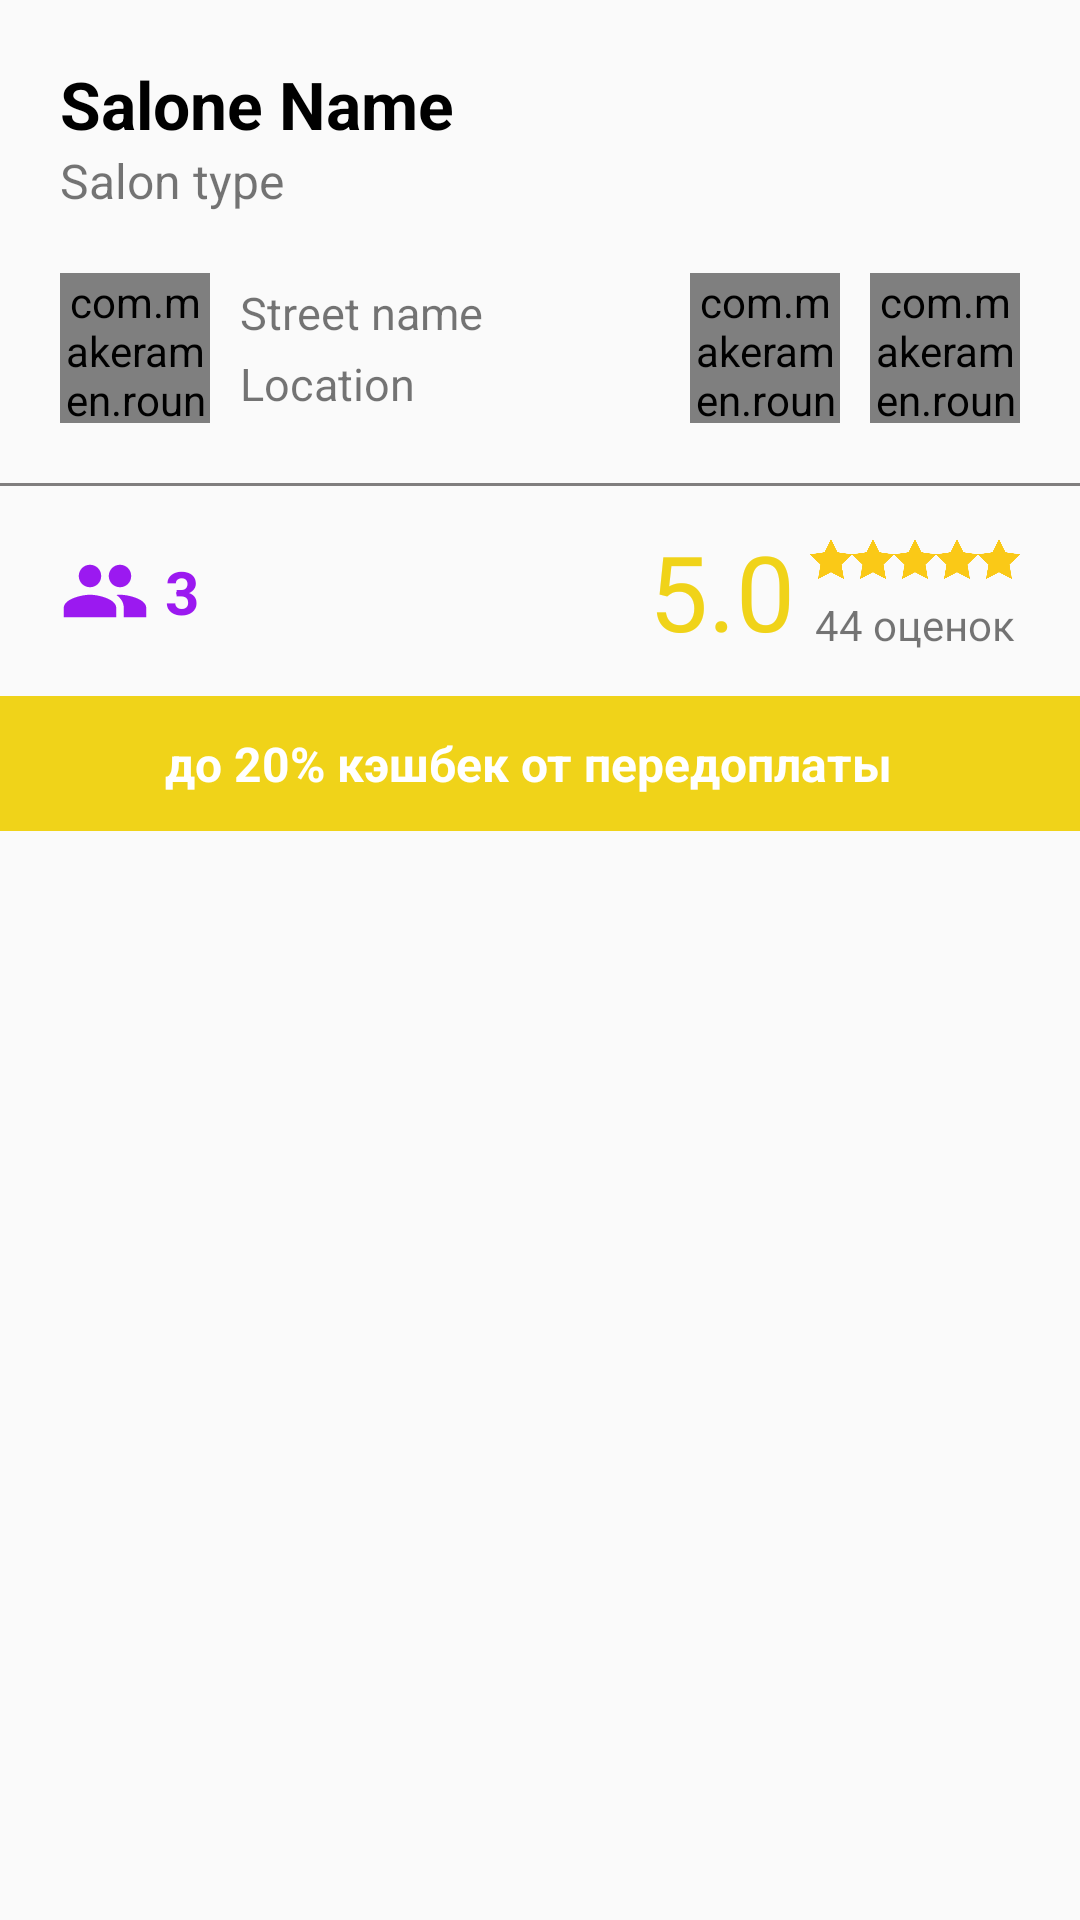

Here is an Android app screen rendered from its layout file. Give the layout XML and the strings, colors and styles it references.
<!-- AndroidManifest.xml: application theme AppTheme -->
<!-- res/layout/main_detail_view.xml -->
<?xml version="1.0" encoding="utf-8"?>

<androidx.constraintlayout.widget.ConstraintLayout xmlns:android="http://schemas.android.com/apk/res/android"
    android:layout_width="match_parent"
    android:layout_height="match_parent"
    xmlns:app="http://schemas.android.com/apk/res-auto"
    android:paddingTop="@dimen/start_margin">
    <TextView
        android:id="@+id/main_salon_name_tv"
        android:layout_width="wrap_content"
        android:layout_height="wrap_content"
        android:text="Salone Name"
        android:textSize="22sp"
        android:textColor="@color/black"
        android:textStyle="bold"
        android:layout_marginStart="@dimen/start_margin"
        app:layout_constraintStart_toStartOf="parent"
        app:layout_constraintTop_toTopOf="parent" />
    <TextView
        android:id="@+id/main_salon_type_tv"
        android:layout_width="wrap_content"
        android:layout_height="wrap_content"
        android:text="Salon type"
        app:layout_constraintStart_toStartOf="@id/main_salon_name_tv"
        app:layout_constraintTop_toBottomOf="@id/main_salon_name_tv"
        android:textSize="16sp" />
    <com.makeramen.roundedimageview.RoundedImageView
        android:id="@+id/detatil_location_icon"
        android:layout_width="50dp"
        android:layout_height="50dp"
        android:src="@drawable/location_icon"
        android:scaleType="fitXY"
        app:riv_corner_radius="6dip"
        app:riv_mutate_background="true"
        android:layout_marginTop="@dimen/start_margin"
        app:layout_constraintTop_toBottomOf="@id/main_salon_type_tv"
        app:layout_constraintStart_toStartOf="@id/main_salon_type_tv" />
    <TextView
        android:id="@+id/detatil_street_name_tv"
        android:layout_width="wrap_content"
        android:layout_height="wrap_content"
        android:textSize="15sp"
        android:text="Street name"
        app:layout_constraintTop_toTopOf="@id/detatil_location_icon"
        app:layout_constraintStart_toEndOf="@id/detatil_location_icon"
        app:layout_constraintBottom_toTopOf="@id/detatil_location_tv"
        android:layout_marginStart="10dp"/>
    <TextView
        android:id="@+id/detatil_location_tv"
        android:layout_width="wrap_content"
        android:layout_height="wrap_content"
        android:textSize="15sp"
        android:text="Location"
        app:layout_constraintBottom_toBottomOf="@id/detatil_location_icon"
        app:layout_constraintStart_toStartOf="@id/detatil_street_name_tv"
        app:layout_constraintTop_toBottomOf="@id/detatil_street_name_tv"/>

    <com.makeramen.roundedimageview.RoundedImageView
        android:id="@+id/detatil_insta_icon"
        android:layout_width="50dp"
        android:layout_height="50dp"
        android:src="@drawable/insta_icon"
        android:scaleType="fitXY"
        app:riv_corner_radius="6dip"
        app:riv_mutate_background="true"
        android:layout_marginEnd="10dp"
        app:layout_constraintEnd_toStartOf="@id/detatil_phone_icon"
        app:layout_constraintTop_toTopOf="@id/detatil_location_icon"
        app:layout_constraintBottom_toBottomOf="@id/detatil_location_icon"
        />

    <com.makeramen.roundedimageview.RoundedImageView
        android:id="@+id/detatil_phone_icon"
        android:layout_width="50dp"
        android:layout_height="50dp"
        android:src="@drawable/phone_icon"
        android:scaleType="fitXY"
        app:riv_corner_radius="6dip"
        app:riv_mutate_background="true"
       app:layout_constraintEnd_toEndOf="parent"
        android:layout_marginEnd="@dimen/start_margin"
        app:layout_constraintTop_toTopOf="@id/detatil_location_icon"
        app:layout_constraintBottom_toBottomOf="@id/detatil_location_icon"/>

    <View
        android:id="@+id/detatils_hr_1"
        android:layout_width="wrap_content"
        android:layout_height="1dp"
        android:background="#807E7E"
        app:layout_constraintTop_toBottomOf="@id/detatil_location_icon"
        android:layout_marginTop="@dimen/start_margin" />

    <ImageView
        android:id="@+id/booking_icon"
        android:layout_width="30dp"
        android:layout_height="30dp"
        android:src="@drawable/ic_people"
        app:layout_constraintTop_toBottomOf="@id/detatils_hr_1"
        android:layout_marginTop="@dimen/start_margin"
        app:layout_constraintStart_toStartOf="@id/detatil_location_icon"/>
    <TextView
        android:id="@+id/details_booking_count_tv"
        android:layout_width="wrap_content"
        android:layout_height="wrap_content"
        android:textSize="20sp"
        android:paddingStart="5dp"
        android:text="3"
        android:textStyle="bold"
        android:textColor="@color/purple"
        app:layout_constraintStart_toEndOf="@id/booking_icon"
        app:layout_constraintTop_toTopOf="@id/booking_icon"
        app:layout_constraintBottom_toBottomOf="@id/booking_icon" />
    <TextView
        android:id="@+id/detatils_rating_tv"
        android:layout_width="wrap_content"
        android:layout_height="wrap_content"
        android:textSize="35sp"
        android:text="5.0"
        android:layout_marginEnd="5dp"
        android:textColor="@color/gold"
        app:layout_constraintTop_toTopOf="@id/booking_icon"
        app:layout_constraintBottom_toBottomOf="@id/booking_icon"
        app:layout_constraintEnd_toStartOf="@id/detail_starts_image"/>
    <ImageView
        android:id="@+id/detail_starts_image"
        android:layout_width="70dp"
        android:layout_height="20dp"
        android:src="@drawable/icon_5_stars"
        app:layout_constraintTop_toTopOf="@id/detatils_rating_tv"
        app:layout_constraintEnd_toEndOf="@id/detatil_phone_icon" app:layout_constraintBottom_toTopOf="@id/datatils_rating_count_tv"/>
    <TextView
        android:id="@+id/datatils_rating_count_tv"
        android:layout_width="wrap_content"
        android:layout_height="wrap_content"
        android:text="44 оценок"
        android:textSize="14sp"
        app:layout_constraintTop_toBottomOf="@id/detail_starts_image"
        app:layout_constraintStart_toStartOf="@id/detail_starts_image"
        app:layout_constraintEnd_toEndOf="@id/detail_starts_image"
        app:layout_constraintBottom_toBottomOf="@id/detatils_rating_tv"/>
    <androidx.constraintlayout.widget.ConstraintLayout
        android:id="@+id/detatil_cashback_cl"
        android:layout_width="match_parent"
        android:layout_height="45dp"
        android:background="@color/gold"
        android:layout_marginTop="@dimen/start_margin"
        app:layout_constraintTop_toBottomOf="@id/booking_icon">

        <ImageView
            android:id="@+id/tenge_image"
            android:layout_width="25dp"
            android:layout_height="25dp"
            app:layout_constraintTop_toTopOf="parent"
            app:layout_constraintBottom_toBottomOf="parent"
            app:layout_constraintStart_toStartOf="parent"
            android:layout_marginStart="@dimen/start_margin"
            android:src="@drawable/ic_people"
            android:visibility="invisible"/>
        <TextView
            android:layout_width="wrap_content"
            android:layout_height="wrap_content"
            android:text="до 20% кэшбек от передоплаты"
            android:textColor="@color/white"
            android:textSize="16sp"
            android:textStyle="bold"
            app:layout_constraintTop_toTopOf="@id/tenge_image"
            app:layout_constraintBottom_toBottomOf="@id/tenge_image"
            app:layout_constraintStart_toEndOf="@id/tenge_image"
            android:layout_marginStart="10dp"/>

        <ImageView
            android:id="@+id/info_image"
            android:layout_width="25dp"
            android:layout_height="25dp"
            app:layout_constraintTop_toTopOf="parent"
            app:layout_constraintBottom_toBottomOf="parent"
            app:layout_constraintEnd_toEndOf="parent"
            android:layout_marginEnd="@dimen/start_margin"
            android:src="@drawable/ic_people"
            android:visibility="invisible"/>

    </androidx.constraintlayout.widget.ConstraintLayout>
</androidx.constraintlayout.widget.ConstraintLayout>
<!-- resources referenced by this layout -->
<resources>
  <color name="black">#000000</color>
  <color name="gold">#F0D319</color>
  <color name="purple">#9B19F0</color>
  <color name="white">#FFFFFF</color>
  <dimen name="start_margin">20dp</dimen>
  <!-- drawable ic_people (drawable) -->
  <vector android:height="24dp" android:tint="#9B19F0"
      android:viewportHeight="24.0" android:viewportWidth="24.0"
      android:width="24dp" xmlns:android="http://schemas.android.com/apk/res/android">
      <path android:fillColor="#FF000000" android:pathData="M16,11c1.66,0 2.99,-1.34 2.99,-3S17.66,5 16,5c-1.66,0 -3,1.34 -3,3s1.34,3 3,3zM8,11c1.66,0 2.99,-1.34 2.99,-3S9.66,5 8,5C6.34,5 5,6.34 5,8s1.34,3 3,3zM8,13c-2.33,0 -7,1.17 -7,3.5L1,19h14v-2.5c0,-2.33 -4.67,-3.5 -7,-3.5zM16,13c-0.29,0 -0.62,0.02 -0.97,0.05 1.16,0.84 1.97,1.97 1.97,3.45L17,19h6v-2.5c0,-2.33 -4.67,-3.5 -7,-3.5z"/>
  </vector>
  <!-- drawable icon_5_stars: png bitmap (drawable-v24, 4768 bytes) -->
  <!-- drawable location_icon: jpg bitmap (drawable-v24, 15094 bytes) -->
  <!-- drawable phone_icon: jpg bitmap (drawable-v24, 8941 bytes) -->
  <style name="AppTheme" parent="Theme.AppCompat.Light.NoActionBar">
          
          <item name="colorPrimary">@color/colorPrimary</item>
          <item name="colorPrimaryDark">@color/colorPrimaryDark</item>
          <item name="colorAccent">@color/colorAccent</item>
      </style>
  <color name="colorPrimary">#6200EE</color>
  <color name="colorPrimaryDark">#3700B3</color>
  <color name="colorAccent">#03DAC5</color>
</resources>
